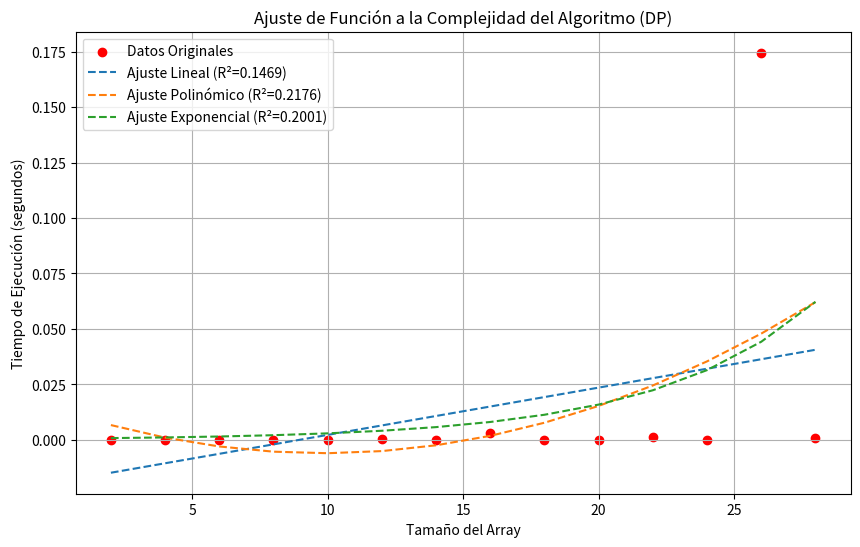

Recreate this plot in Python.
import time
import random
import numpy as np
import matplotlib.pyplot as plt
from scipy.optimize import curve_fit
from scipy.stats import linregress

def subsetSumDP(arr, target):
    """Encuentra subconjuntos cuya suma sea igual a 'target' usando Programación Dinámica."""
    dp = [[] for _ in range(target + 1)]
    dp[0] = [[]]  # La suma 0 tiene una combinación vacía

    for num in arr:
        for j in range(target, num - 1, -1):  
            for prev in dp[j - num]:
                dp[j].append(prev + [num])

    return len(dp[target]) > 0  # Retorna True si hay combinaciones para la suma 'target'

# 🔹 Prueba de rendimiento
def test_performance():
    sizes = list(range(2, 30, 2))  # Tamaños de listas de prueba (de 2 a 30 en pasos de 2)
    times = []

    for size in sizes:
        arr = [random.randint(1, 20) for _ in range(size)]
        x = random.randint(5, 40)

        start_time = time.perf_counter()
        subsetSumDP(arr, x)
        elapsed_time = time.perf_counter() - start_time

        times.append(elapsed_time)

    return np.array(sizes), np.array(times)

# 🔹 Definimos funciones de ajuste
def linear_model(x, a, b):
    return a * x + b

def exponential_model(x, a, b):
    return a * np.exp(b * x)

def polynomial_model(x, a, b, c):
    return a * x**2 + b * x + c

# 🔹 Graficar y encontrar mejor ajuste
def graph_and_fit():
    sizes, times = test_performance()

    # Ajuste Lineal
    popt_linear, _ = curve_fit(linear_model, sizes, times)
    r_linear = linregress(sizes, times).rvalue**2  

    # Ajuste Exponencial
    try:
        popt_exp, _ = curve_fit(exponential_model, sizes, times, maxfev=5000)
        times_pred_exp = exponential_model(sizes, *popt_exp)
        r_exp = np.corrcoef(times, times_pred_exp)[0, 1]**2
    except RuntimeError:
        r_exp = 0  

    # Ajuste Polinómico de 2do grado
    popt_poly, _ = curve_fit(polynomial_model, sizes, times)
    times_pred_poly = polynomial_model(sizes, *popt_poly)
    r_poly = np.corrcoef(times, times_pred_poly)[0, 1]**2

    # 📊 Graficamos los puntos originales
    plt.figure(figsize=(10, 6))
    plt.scatter(sizes, times, color="red", label="Datos Originales")

    # 📈 Graficamos cada ajuste
    plt.plot(sizes, linear_model(sizes, *popt_linear), label=f"Ajuste Lineal (R²={r_linear:.4f})", linestyle="--")
    plt.plot(sizes, polynomial_model(sizes, *popt_poly), label=f"Ajuste Polinómico (R²={r_poly:.4f})", linestyle="--")
    if r_exp > 0:
        plt.plot(sizes, exponential_model(sizes, *popt_exp), label=f"Ajuste Exponencial (R²={r_exp:.4f})", linestyle="--")

    plt.xlabel("Tamaño del Array")
    plt.ylabel("Tiempo de Ejecución (segundos)")
    plt.title("Ajuste de Función a la Complejidad del Algoritmo (DP)")
    plt.legend()
    plt.grid(True)
    plt.show()

    # 🔹 Determinar cuál ajuste es mejor
    best_fit = max([("Lineal", r_linear), ("Exponencial", r_exp), ("Polinómico", r_poly)], key=lambda x: x[1])
    print(f"🔹 Mejor ajuste: {best_fit[0]} con R² = {best_fit[1]:.4f}")

# 🔹 Ejecutar la prueba y graficar
if __name__ == "__main__":
    graph_and_fit()
